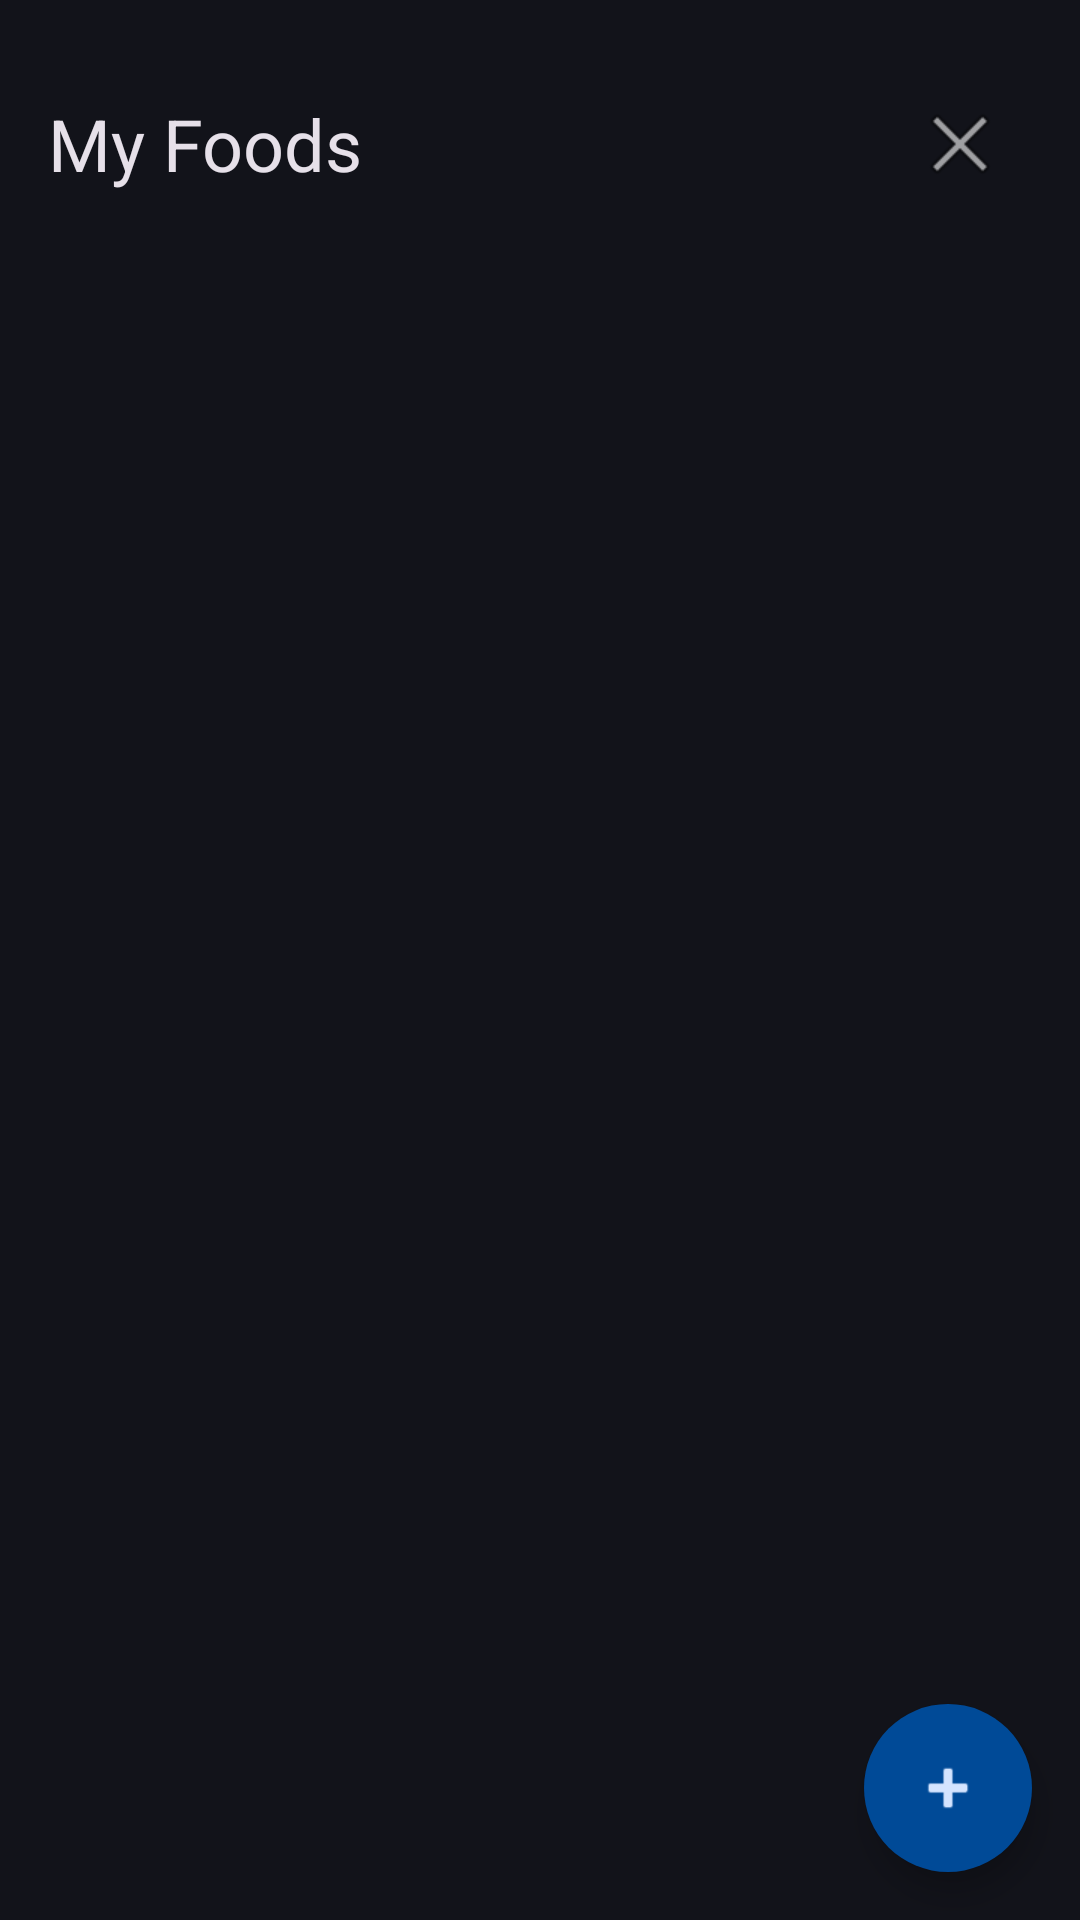

Android layout source for this screen:
<!-- AndroidManifest.xml: application theme Theme.MealMate2 -->
<!-- res/layout/fragment_custom_foods.xml -->
<?xml version="1.0" encoding="utf-8"?>
<androidx.coordinatorlayout.widget.CoordinatorLayout
    xmlns:android="http://schemas.android.com/apk/res/android"
    xmlns:app="http://schemas.android.com/apk/res-auto"
    android:layout_width="match_parent"
    android:layout_height="match_parent">

    <LinearLayout
        android:layout_width="match_parent"
        android:layout_height="match_parent"
        android:orientation="vertical"
        android:padding="16dp">

        <LinearLayout
            android:layout_width="match_parent"
            android:layout_height="wrap_content"
            android:orientation="horizontal"
            android:gravity="center_vertical"
            android:layout_marginTop="8dp"
            android:layout_marginBottom="16dp">

            <TextView
                android:layout_width="0dp"
                android:layout_height="wrap_content"
                android:layout_weight="1"
                android:text="My Foods"
                android:textAppearance="?attr/textAppearanceHeadlineSmall" />

            <ImageButton
                android:id="@+id/btnCloseCustomFoods"
                android:layout_width="48dp"
                android:layout_height="48dp"
                android:contentDescription="Close"
                android:background="?attr/selectableItemBackgroundBorderless"
                app:srcCompat="@android:drawable/ic_menu_close_clear_cancel" />

        </LinearLayout>

        <TextView
            android:id="@+id/textEmptyFoods"
            android:layout_width="match_parent"
            android:layout_height="wrap_content"
            android:text="No custom foods yet.\nTap + to add one."
            android:gravity="center"
            android:textAppearance="?attr/textAppearanceBodyLarge"
            android:textColor="?attr/colorOnSurfaceVariant"
            android:visibility="gone"
            android:layout_marginTop="64dp" />

        <androidx.recyclerview.widget.RecyclerView
            android:id="@+id/rvCustomFoods"
            android:layout_width="match_parent"
            android:layout_height="match_parent" />

    </LinearLayout>

    <com.google.android.material.floatingactionbutton.FloatingActionButton
        android:id="@+id/fabAddFood"
        android:layout_width="wrap_content"
        android:layout_height="wrap_content"
        android:layout_gravity="bottom|end"
        android:layout_margin="16dp"
        android:contentDescription="Add custom food"
        app:srcCompat="@android:drawable/ic_input_add" />

</androidx.coordinatorlayout.widget.CoordinatorLayout>
<!-- resources referenced by this layout -->
<resources>
  <color name="md_theme_dark_primary">#A8C8FF</color>
  <color name="md_theme_dark_onPrimary">#003063</color>
  <color name="md_theme_dark_primaryContainer">#004A97</color>
  <color name="md_theme_dark_onPrimaryContainer">#D4E4FF</color>
  <color name="md_theme_dark_secondary">#BAC6EB</color>
  <color name="md_theme_dark_onSecondary">#253152</color>
  <color name="md_theme_dark_secondaryContainer">#3C4769</color>
  <color name="md_theme_dark_onSecondaryContainer">#DAE2FF</color>
  <color name="md_theme_dark_tertiary">#52D9F3</color>
  <color name="md_theme_dark_onTertiary">#003640</color>
  <color name="md_theme_dark_tertiaryContainer">#004E5A</color>
  <color name="md_theme_dark_onTertiaryContainer">#A8ECFF</color>
  <color name="md_theme_dark_error">#FFB4AB</color>
  <color name="md_theme_dark_onError">#690005</color>
  <color name="md_theme_dark_errorContainer">#93000A</color>
  <color name="md_theme_dark_onErrorContainer">#FFDAD6</color>
  <color name="md_theme_dark_background">#12131A</color>
  <color name="md_theme_dark_onBackground">#E4E2E9</color>
  <color name="md_theme_dark_surface">#12131A</color>
  <color name="md_theme_dark_onSurface">#E4E2E9</color>
  <color name="md_theme_dark_surfaceVariant">#2C2D3A</color>
  <color name="md_theme_dark_onSurfaceVariant">#C5C6D0</color>
  <color name="md_theme_dark_surfaceContainer">#1F2028</color>
  <color name="md_theme_dark_surfaceContainerHigh">#292A33</color>
  <color name="md_theme_dark_surfaceContainerHighest">#34353F</color>
  <color name="md_theme_dark_surfaceContainerLow">#1B1C23</color>
  <color name="md_theme_dark_surfaceContainerLowest">#0B0C12</color>
  <color name="md_theme_dark_outline">#8F9099</color>
  <color name="md_theme_dark_outlineVariant">#2C2D3A</color>
  <style name="Widget.MealMate.Card" parent="Widget.Material3.CardView.Elevated">
          <item name="cardCornerRadius">16dp</item>
          <item name="cardElevation">1dp</item>
          <item name="cardPreventCornerOverlap">true</item>
      </style>
  <style name="Widget.MealMate.Button" parent="Widget.Material3.Button">
          <item name="android:minHeight">52dp</item>
          <item name="android:paddingTop">14dp</item>
          <item name="android:paddingBottom">14dp</item>
      </style>
  <style name="Widget.MealMate.Button.TextButton" parent="Widget.Material3.Button.TextButton">
          <item name="android:minHeight">48dp</item>
      </style>
  <style name="Widget.MealMate.Button.Outlined" parent="Widget.Material3.Button.OutlinedButton">
          <item name="android:minHeight">52dp</item>
          <item name="android:paddingTop">14dp</item>
          <item name="android:paddingBottom">14dp</item>
      </style>
  <style name="Widget.MealMate.FAB" parent="Widget.Material3.FloatingActionButton.Primary">
          <item name="shapeAppearance">@style/ShapeAppearance.MealMate.FAB</item>
      </style>
  <style name="Widget.MealMate.TextInput" parent="Widget.Material3.TextInputLayout.OutlinedBox">
          <item name="boxCornerRadiusTopStart">12dp</item>
          <item name="boxCornerRadiusTopEnd">12dp</item>
          <item name="boxCornerRadiusBottomStart">12dp</item>
          <item name="boxCornerRadiusBottomEnd">12dp</item>
          <item name="android:layout_marginBottom">8dp</item>
      </style>
  <style name="Widget.MealMate.BottomNavigation" parent="Widget.Material3.BottomNavigationView">
          <item name="android:background">?attr/colorSurfaceContainerLowest</item>
      </style>
  <style name="Widget.MealMate.Switch" parent="Widget.Material3.CompoundButton.MaterialSwitch" />
  <style name="ShapeAppearance.MealMate.FAB" parent="ShapeAppearance.Material3.Corner.Full" />
</resources>
